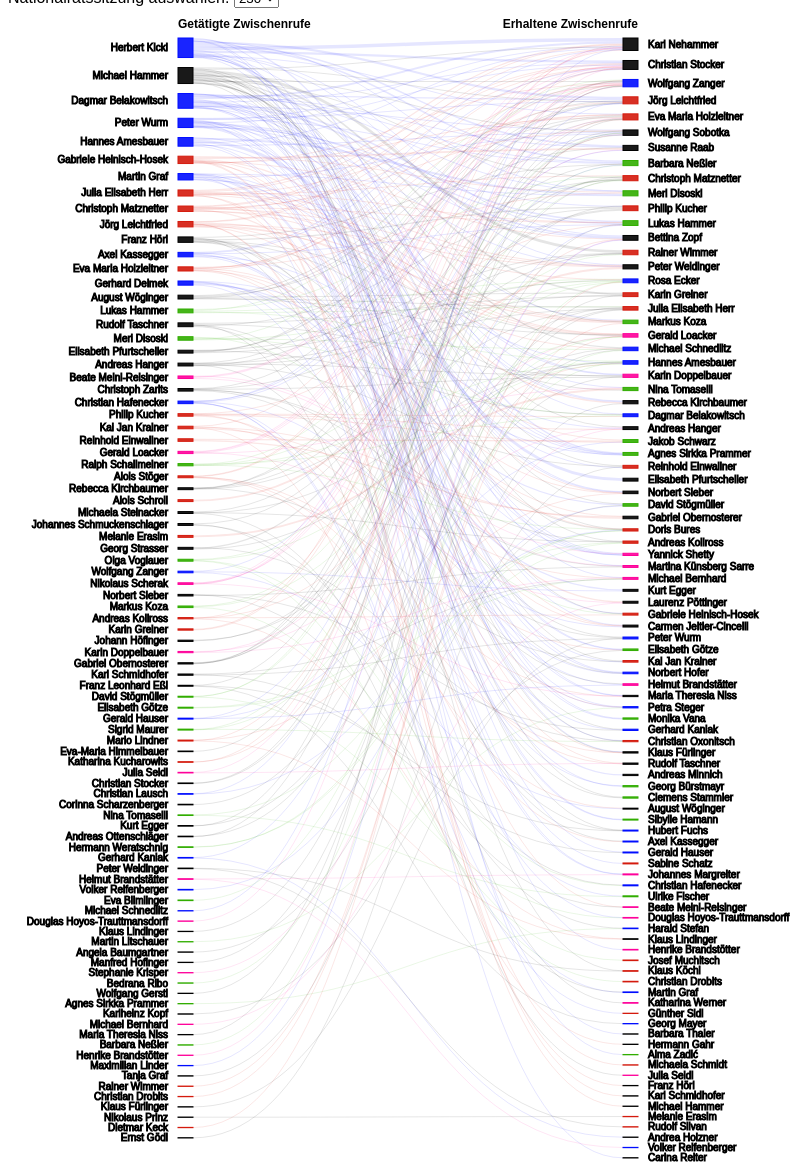
D3 v6 page, settled after 480 driven frames (8 s of simulated time); the page loaded 1 data file(s).


            // Load the JSON file
    d3.json("callouts_structure.json").then(function (graph) {
       d3.json("callouts_structure.json").then(function (graph) {
    const totalCalls = {};
    const receivedCalls = {};
    const nodeNames = {};

    // Create a mapping of node IDs to their names
    graph.nodes.forEach(node => {
        nodeNames[node.id] = node.name;
    });

    // Process each interruption to count calls made and received and refer to the names
    graph.interruptions.forEach(d => {
        if (totalCalls[d.caller]) {
            totalCalls[d.caller]++;
        } else {
            totalCalls[d.caller] = 1;
        }
        if (d.speaker) {
            if (receivedCalls[d.speaker]) {
                receivedCalls[d.speaker]++;
            } else {
                receivedCalls[d.speaker] = 1;
            }
        }
    });

    // Determine who made the most and who received the most calls using names
    let maxCaller = { name: null, count: 0 };
    let maxReceiver = { name: null, count: 0 };

    for (const [id, count] of Object.entries(totalCalls)) {
        if (count > maxCaller.count) {
            maxCaller = { name: nodeNames[id], count: count };
        }
    }

    for (const [id, count] of Object.entries(receivedCalls)) {
        if (count > maxReceiver.count) {
            maxReceiver = { name: nodeNames[id], count: count };
        }
    }

    // Update the first paragraph with the total number of calls and top participants using names
    const firstParagraph = document.querySelector('p.stats');
    firstParagraph.textContent += ` Insgesamt wurden ${Object.values(totalCalls).reduce((a, b) => a + b, 0)} Zwischenrufe erfasst. Die meisten Zwischenrufe tätigte ${maxCaller.name} mit ${maxCaller.count} Zwischenrufen, und der am häufigsten unterbrochene Sprecher war ${maxReceiver.name} mit ${maxReceiver.count} erhaltenen Zwischenrufen.`;
});
        
        const sessionOptions = new Set(graph.interruptions.map(d => d.session));
            const sessionSelect = document.getElementById('sessionSelect');
            sessionOptions.forEach(session => {
                const option = document.createElement('option');
                option.value = session;
                option.innerText = `${session}`;
                sessionSelect.appendChild(option);
            });

            function updateDiagram(selectedSession) {
                let enableInteraction = false;

                // Find the data for the selected session
                const sessionData = graph.interruptions.find(d => d.session === parseInt(selectedSession));
                const dateStr = sessionData.date;
                const dateObj = new Date(dateStr);
                // Locale-specific formatting
                const options = { day: 'numeric', month: 'long', year: 'numeric' };
                const formattedDate = dateObj.toLocaleDateString('de-DE', options);
                // Set the headline based on the selected session and append the formatted date
                document.getElementById('headline').textContent = `Protokollierte Zwischenrufe der ${selectedSession}. Nationalratssitzung am ${formattedDate}`;

                console.log("Updating for session:", selectedSession); // Debug log
                const filteredInterruptions = graph.interruptions.filter(d => d.session === parseInt(selectedSession));
                const involvedNodeIds = new Set(filteredInterruptions.flatMap(d => [d.caller, d.speaker]));


                // Aggregate total calls per caller and speaker
                const participantCounts = {}; // Use a single object for both caller and speaker
                filteredInterruptions.forEach(d => {
                    participantCounts[d.caller] = (participantCounts[d.caller] || 0) + 1;
                    participantCounts[d.speaker] = (participantCounts[d.speaker] || 0) + 1;
                });

                // Filter nodes to include only those involved in the selected session's interruptions
                let nodes = graph.nodes.filter(node => involvedNodeIds.has(node.id));

                // Sort nodes based on the total involvement (calls and interruptions)
                nodes.sort((a, b) => (participantCounts[b.id] || 0) - (participantCounts[a.id] || 0));

                // Map the old node IDs to their new indices
                const nodeIdToIndex = new Map(nodes.map((node, index) => [node.id, index]));

                // Initialize an object to hold aggregated interruptions
                const linkAggregates = {};

                // Aggregate interruptions by caller-speaker pairs
                filteredInterruptions.forEach(d => {
                    const key = `${d.caller}-${d.speaker}`;
                    if (!linkAggregates[key]) {
                        linkAggregates[key] = { source: nodeIdToIndex.get(d.caller), target: nodeIdToIndex.get(d.speaker), value: 0 };
                    }
                    linkAggregates[key].value += 1;
                });

                // Convert the aggregates into an array format expected by the Sankey generator
                const links = Object.values(linkAggregates);

                const sankey = d3.sankey()
                    .nodeWidth(15)
                    .nodePadding(10)
                    .extent([[margin.left, margin.top], [width, height]])
                    .nodeSort(null);

                const { nodes: sankeyNodes, links: sankeyLinks } = sankey({
                    nodes: nodes.map(d => ({ ...d })),
                    links
                });

                d3.select("svg").selectAll("*").remove();

                const svg = d3.select("svg");


                svg.append("text")
                    .attr("x", margin.left) // Position it near the left column
                    .attr("y", margin.top - 10) // Position it above the top of the SVG for visibility
                    .text("Getätigte Zwischenrufe") // The title for the left column
                    .attr("class", "column-title"); // Assign a class for styling

                svg.append("text")
                    .attr("x", width) // Position it near the right column, adjust as needed
                    .attr("y", margin.top - 10) // Position it above the top of the SVG for visibility
                    .text("Erhaltene Zwischenrufe") // The title for the right column
                    .attr("class", "column-title") // Assign a class for styling
                    .attr("text-anchor", "end"); // Ensure the text is right-aligned with the end of the column



                const link = svg.append("g")
                    .selectAll(".link")
                    .data(sankeyLinks)
                    .enter().append("path")
                    .attr("class", "sankey-link")
                    .attr("d", d3.sankeyLinkHorizontal())
                    .style("stroke-width", d => Math.max(1, d.width))
                    .style("stroke", d => {
                        const callerParty = sankeyNodes[d.source.index].party;
                        return partyColors[callerParty];
                    })
                    // Setting the stroke-dasharray equal to the path length
                    .attr("stroke-dasharray", function () {
                        const length = this.getTotalLength();
                        return `${length} ${length}`;
                    })
                    // Setting the stroke-dashoffset to the path length
                    .attr("stroke-dashoffset", function () {
                        return this.getTotalLength();
                    })
                    // Transition to animate the stroke-dashoffset to 0
                    .transition()
                    .duration(2000) // Duration of the animation in milliseconds
                    .ease(d3.easeCubicInOut) // Applying an easing function
                    .attr("stroke-dashoffset", 0)
                    .on("end", () => {
                        enableInteraction = true;
                    });

                const node = svg.append("g")
                    .selectAll(".node")
                    .data(sankeyNodes)
                    .enter().append("g")
                    .attr("class", "sankey-node")

                node.on("mouseover", function (event, d) {
                    if (!enableInteraction) return;

                    // Adjust stroke-opacity for highlight effect and update text for all nodes
                    svg.selectAll(".sankey-node").each(function (otherNode) {
                        let textElement = d3.select(this).select("text.count");
                        if (textElement.empty()) {
                            textElement = d3.select(this).append("text")
                                .attr("class", "count")
                                .attr("x", otherNode.x0 < width / 2 ? otherNode.x1 + 5 : otherNode.x0 - 5)
                                .attr("y", (otherNode.y1 + otherNode.y0) / 2)
                                .attr("dy", "0.35em")
                                .attr("text-anchor", otherNode.x0 < width / 2 ? "start" : "end")
                                .style("fill", "#555") // Choose a color that makes the text visible against your node colors
                                .style("fill", "#000") // Set text color to black
                                .style("stroke", "#fff") // Set text stroke to white
                                .style("stroke-width", "3px") // Set the stroke width (adjust as necessary)
                                .style("paint-order", "stroke"); // Ensure the stroke is painted before the fill, so it doesn't obscure the fill color
                        }

                        // Show counts for interactions
                        if (d.id === otherNode.id) {
                            textElement.text(`${participantCounts[d.id]}`);
                        } else {
                            // For each link, check if it matches the current mouseover node
                            const relatedLink = links.find(link =>
                                (link.source.id === d.id && link.target.id === otherNode.id) ||
                                (link.target.id === d.id && link.source.id === otherNode.id));
                            if (relatedLink) {
                                textElement.text(`${relatedLink.value}`);
                            } else {
                                textElement.text(""); // Clear the text if no direct relationship
                            }
                        }
                    });

                    svg.selectAll(".sankey-link")
                        .transition()
                        .duration(300)
                        .style("stroke-opacity", link => (link.source === d || link.target === d) ? 0.7 : 0.1);
                })
                    .on("mouseout", function () {
                        if (!enableInteraction) return;

                        // Remove the count text on mouseout for all nodes
                        svg.selectAll(".sankey-node").select("text.count").remove();

                        // Reset all links to default low opacity without affecting their visibility
                        svg.selectAll(".sankey-link")
                            .transition()
                            .duration(300)
                            .style("stroke-opacity", 0.1);
                    });



                node.append("rect")
                    .attr("x", d => d.x0)
                    .attr("y", d => d.y0)
                    .attr("height", d => d.y1 - d.y0)
                    .attr("width", sankey.nodeWidth())
                    .style("fill", d => partyColors[d.party])
                    .style("stroke", d => partyColors[d.party])
                    .append("title")
                    .text(d => `${d.name}\n`);

                node.append("text")
                    .attr("x", d => d.x0 < width / 2 ? d.x1 - 25 : d.x0 + 25)
                    .attr("y", d => (d.y1 + d.y0) / 2)
                    .attr("dy", "0.35em")
                    .attr("text-anchor", d => d.x0 < width / 2 ? "end" : "start")
                    .text(d => d.name);
            }

            // Set up the Sankey diagram
            const partyColors = {
                "FPÖ": "#000dff",
                "ÖVP": "#000000",
                "NEOS": "#fe019a",
                "GRÜNE": "#31ad00",
                "SPÖ": "#d41a0d",
                "": "#d3d3d3"
            };

            const svgElement = document.querySelector('svg');
            const svgWidth = svgElement.getBoundingClientRect().width;
            const svgHeight = svgElement.getBoundingClientRect().height;
            let margin = { top: 30, right: 0, bottom: 20, left: 170 },
                width = svgWidth - margin.left - margin.right,
                height = svgHeight - margin.top - margin.bottom;



            updateDiagram(sessionSelect.value);

            sessionSelect.addEventListener('change', (e) => updateDiagram(e.target.value));
        });
    

### data: callouts_structure.json
{
 "nodes": [
  {
   "id": "ccc52687",
   "name": "Alois Stöger",
   "party": "SPÖ"
  },
  {
   "id": "ccc35514",
   "name": "Wolfgang Zanger",
   "party": "FPÖ"
  },
  {
   "id": "ccc35520",
   "name": "Herbert Kickl",
   "party": "FPÖ"
  },
  {
   "id": "ccc8177",
   "name": "Gabriele Heinisch-Hosek",
   "party": "SPÖ"
  },
  {
   "id": "ccc14795",
   "name": "August Wöginger",
   "party": "ÖVP"
  },
  {
   "id": "ccc83125",
   "name": "Nikolaus Scherak",
   "party": "NEOS"
  },
  {
   "id": "ccc35468",
   "name": "Dagmar Belakowitsch",
   "party": "FPÖ"
  },
  {
   "id": "ccc14844",
   "name": "Christoph Matznetter",
   "party": "SPÖ"
  },
  "... 421 more items"
 ],
 "interruptions": [
  {
   "caller": "ccc52687",
   "speaker": "sss14795",
   "session": 230,
   "date": "2023-09-20T00:00:00"
  },
  {
   "caller": "ccc35514",
   "speaker": "sss14795",
   "session": 230,
   "date": "2023-09-20T00:00:00"
  },
  {
   "caller": "ccc35514",
   "speaker": "sss14795",
   "session": 230,
   "date": "2023-09-20T00:00:00"
  },
  {
   "caller": "ccc35520",
   "speaker": "sss6486",
   "session": 230,
   "date": "2023-09-20T00:00:00"
  },
  {
   "caller": "ccc35520",
   "speaker": "sss6486",
   "session": 230,
   "date": "2023-09-20T00:00:00"
  },
  {
   "caller": "ccc35520",
   "speaker": "sss6486",
   "session": 230,
   "date": "2023-09-20T00:00:00"
  },
  {
   "caller": "ccc8177",
   "speaker": "sss6486",
   "session": 230,
   "date": "2023-09-20T00:00:00"
  },
  {
   "caller": "ccc14795",
   "speaker": "sss6486",
   "session": 230,
   "date": "2023-09-20T00:00:00"
  },
  "... 23,106 more items"
 ]
}